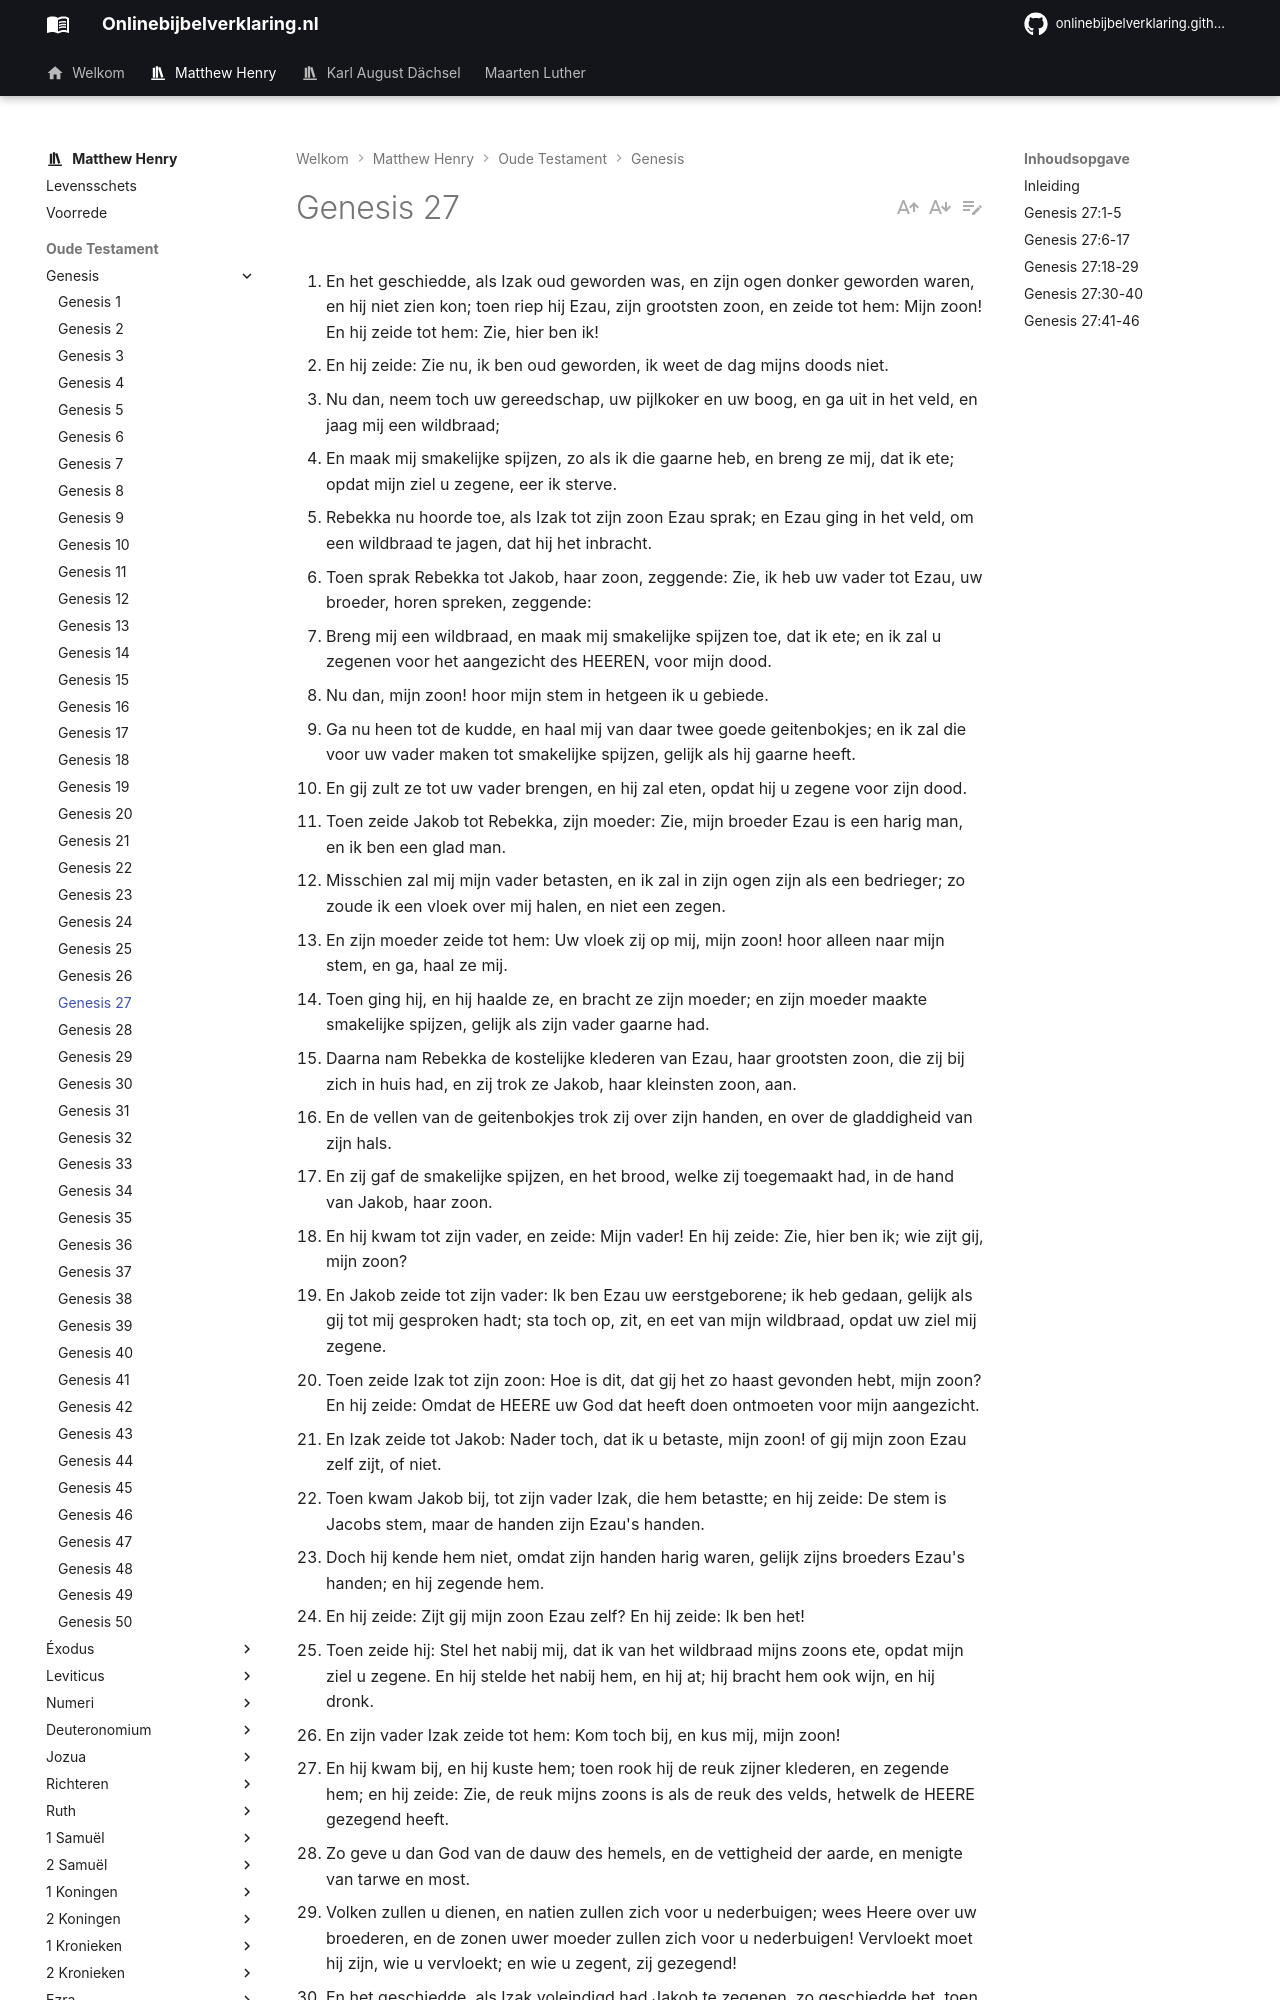

repository: onlinebijbelverklaring/onlinebijbelverklaring.github.io · page: matthewhenry/Genesis/Genesis27/index.html · generator: mkdocs

1. En het geschiedde, als Izak oud geworden was, en zijn ogen donker geworden waren, en hij niet zien kon; toen riep hij Ezau, zijn grootsten zoon, en zeide tot hem: Mijn zoon! En hij zeide tot hem: Zie, hier ben ik! 
2. En hij zeide: Zie nu, ik ben oud geworden, ik weet de dag mijns doods niet. 
3. Nu dan, neem toch uw gereedschap, uw pijlkoker en uw boog, en ga uit in het veld, en jaag mij een wildbraad; 
4. En maak mij smakelijke spijzen, zo als ik die gaarne heb, en breng ze mij, dat ik ete; opdat mijn ziel u zegene, eer ik sterve. 
5. Rebekka nu hoorde toe, als Izak tot zijn zoon Ezau sprak; en Ezau ging in het veld, om een wildbraad te jagen, dat hij het inbracht. 
6. Toen sprak Rebekka tot Jakob, haar zoon, zeggende: Zie, ik heb uw vader tot Ezau, uw broeder, horen spreken, zeggende: 
7. Breng mij een wildbraad, en maak mij smakelijke spijzen toe, dat ik ete; en ik zal u zegenen voor het aangezicht des HEEREN, voor mijn dood. 
8. Nu dan, mijn zoon! hoor mijn stem in hetgeen ik u gebiede. 
9. Ga nu heen tot de kudde, en haal mij van daar twee goede geitenbokjes; en ik zal die voor uw vader maken tot smakelijke spijzen, gelijk als hij gaarne heeft. 
10. En gij zult ze tot uw vader brengen, en hij zal eten, opdat hij u zegene voor zijn dood. 
11. Toen zeide Jakob tot Rebekka, zijn moeder: Zie, mijn broeder Ezau is een harig man, en ik ben een glad man. 
12. Misschien zal mij mijn vader betasten, en ik zal in zijn ogen zijn als een bedrieger; zo zoude ik een vloek over mij halen, en niet een zegen. 
13. En zijn moeder zeide tot hem: Uw vloek zij op mij, mijn zoon! hoor alleen naar mijn stem, en ga, haal ze mij. 
14. Toen ging hij, en hij haalde ze, en bracht ze zijn moeder; en zijn moeder maakte smakelijke spijzen, gelijk als zijn vader gaarne had. 
15. Daarna nam Rebekka de kostelijke klederen van Ezau, haar grootsten zoon, die zij bij zich in huis had, en zij trok ze Jakob, haar kleinsten zoon, aan. 
16. En de vellen van de geitenbokjes trok zij over zijn handen, en over de gladdigheid van zijn hals. 
17. En zij gaf de smakelijke spijzen, en het brood, welke zij toegemaakt had, in de hand van Jakob, haar zoon. 
18. En hij kwam tot zijn vader, en zeide: Mijn vader! En hij zeide: Zie, hier ben ik; wie zijt gij, mijn zoon? 
19. En Jakob zeide tot zijn vader: Ik ben Ezau uw eerstgeborene; ik heb gedaan, gelijk als gij tot mij gesproken hadt; sta toch op, zit, en eet van mijn wildbraad, opdat uw ziel mij zegene. 
20. Toen zeide Izak tot zijn zoon: Hoe is dit, dat gij het zo haast gevonden hebt, mijn zoon? En hij zeide: Omdat de HEERE uw God dat heeft doen ontmoeten voor mijn aangezicht. 
21. En Izak zeide tot Jakob: Nader toch, dat ik u betaste, mijn zoon! of gij mijn zoon Ezau zelf zijt, of niet. 
22. Toen kwam Jakob bij, tot zijn vader Izak, die hem betastte; en hij zeide: De stem is Jacobs stem, maar de handen zijn Ezau's handen. 
23. Doch hij kende hem niet, omdat zijn handen harig waren, gelijk zijns broeders Ezau's handen; en hij zegende hem. 
24. En hij zeide: Zijt gij mijn zoon Ezau zelf? En hij zeide: Ik ben het! 
25. Toen zeide hij: Stel het nabij mij, dat ik van het wildbraad mijns zoons ete, opdat mijn ziel u zegene. En hij stelde het nabij hem, en hij at; hij bracht hem ook wijn, en hij dronk. 
26. En zijn vader Izak zeide tot hem: Kom toch bij, en kus mij, mijn zoon! 
27. En hij kwam bij, en hij kuste hem; toen rook hij de reuk zijner klederen, en zegende hem; en hij zeide: Zie, de reuk mijns zoons is als de reuk des velds, hetwelk de HEERE gezegend heeft. 
28. Zo geve u dan God van de dauw des hemels, en de vettigheid der aarde, en menigte van tarwe en most. 
29. Volken zullen u dienen, en natien zullen zich voor u nederbuigen; wees Heere over uw broederen, en de zonen uwer moeder zullen zich voor u nederbuigen! Vervloekt moet hij zijn, wie u vervloekt; en wie u zegent, zij gezegend! 
30. En het geschiedde, als Izak voleindigd had Jakob te zegenen, zo geschiedde het, toen Jakob maar even van het aangezicht van zijn vader Izak uitgegaan was, dat Ezau, zijn broeder, van zijn jacht kwam. 
31. Hij nu maakte smakelijke spijzen toe, en bracht die tot zijn vader; en hij zeide tot zijn vader: Mijn vader sta op en ete van het wildbraad zijns zoons, opdat uw ziel mij zegene. 
32. En Izak, zijn vader, zeide tot hem: Wie zijt gij? En hij zeide: Ik ben uw zoon, uw eerstgeborene, Ezau. 
33. Toen verschrikte Izak met zeer grote verschrikking, gans zeer, en zeide: Wie is hij dan, die het wildbraad gejaagd en tot mij gebracht heeft? en ik heb van alles gegeten, eer gij kwaamt, en heb hem gezegend; ook zal hij gezegend wezen. 
34. Als Ezau de woorden zijns vaders hoorde, zo schreeuwde hij met een groten en bitteren schreeuw, gans zeer; en hij zeide tot zijn vader: Zegen mij, ook mij, mijn vader! 
35. En hij zeide: Uw broeder is gekomen met bedrog, en heeft uw zegen weggenomen. 
36. Toen zeide hij: Is het niet omdat men zijn naam noemt Jakob, dat hij mij nu twee reizen heeft bedrogen? mijn eerstgeboorte heeft hij genomen, en zie, nu heeft hij mijn zegen genomen! Voorts zeide hij: Hebt gij dan geen zegen voor mij uitbehouden? 
37. Toen antwoordde Izak, en zeide tot Ezau: Zie, ik heb hem tot een Heere over u gezet, en al zijn broeders heb ik hem tot knechten gegeven; en ik heb hem met koorn en most ondersteund; wat zal ik u
